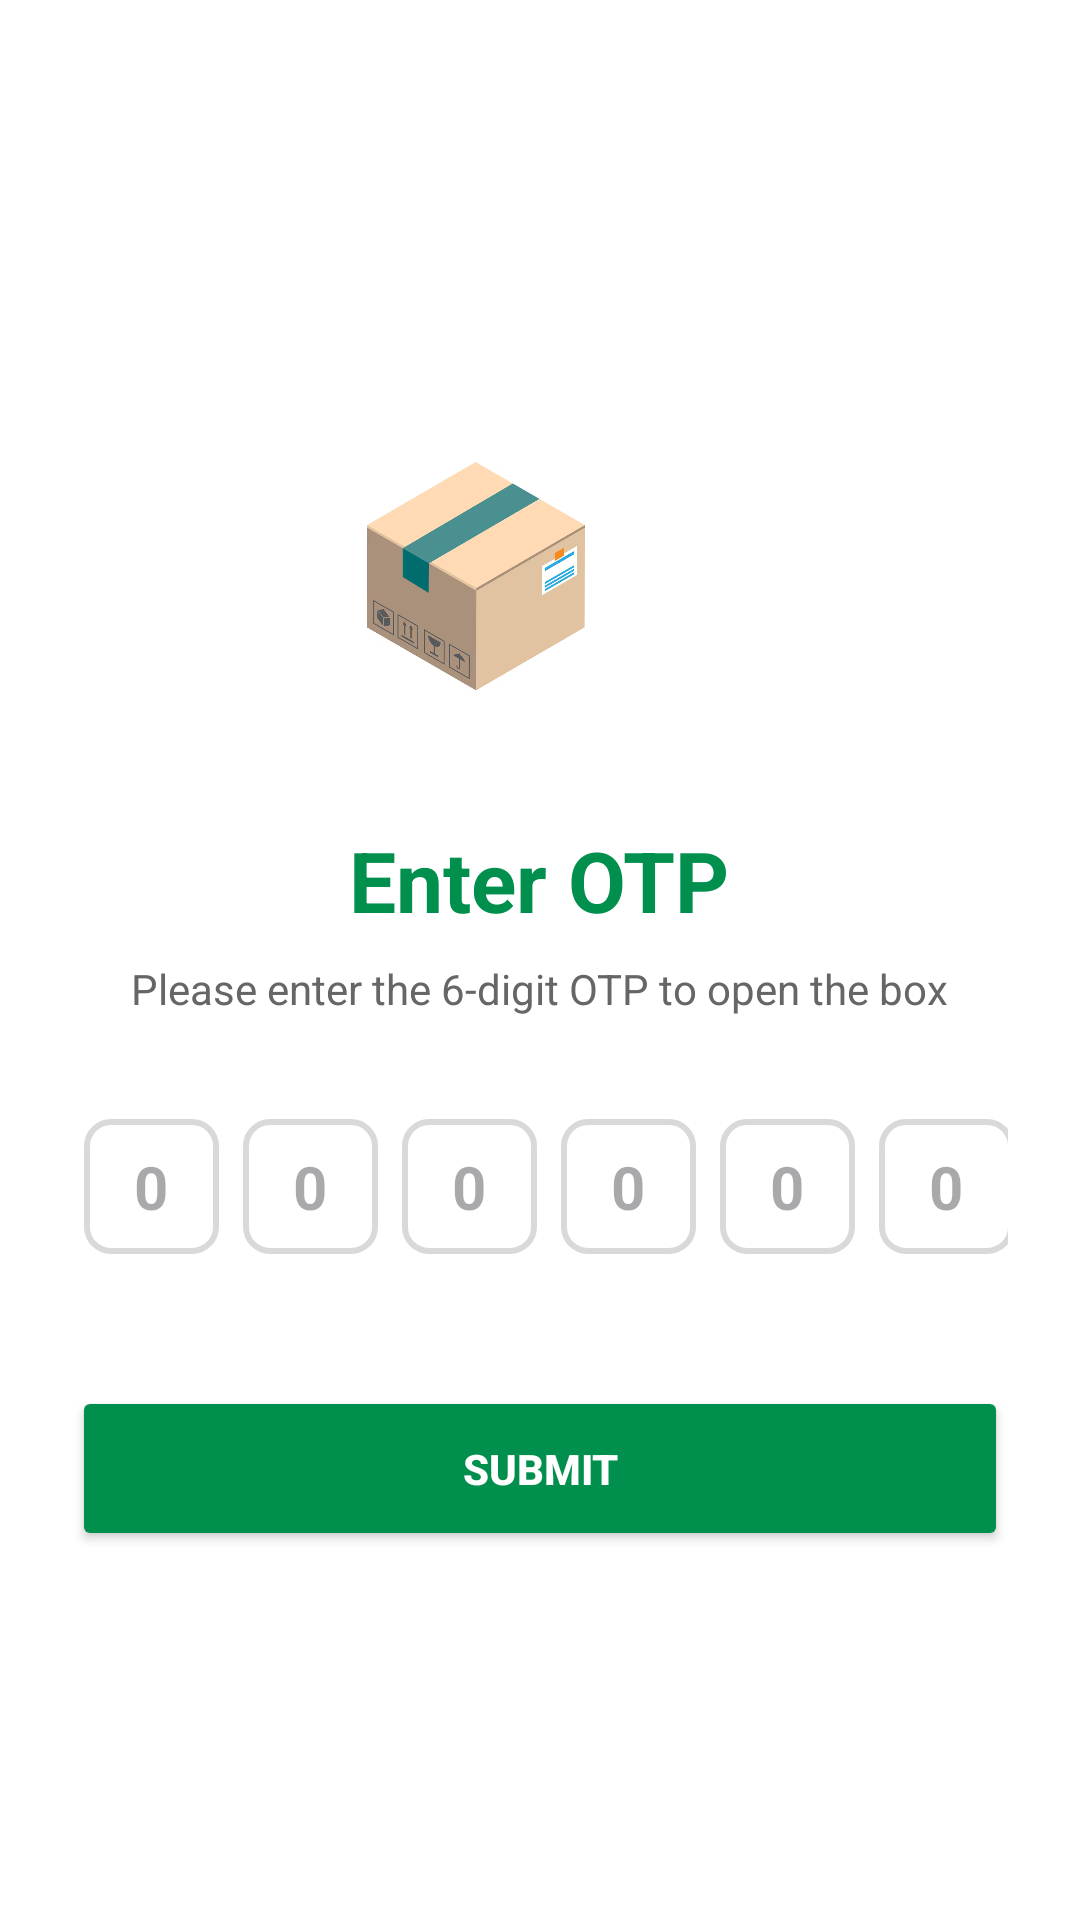

Produce the Android XML layout that renders to this screen, including the resource entries it uses.
<!-- AndroidManifest.xml: application theme Theme.UNIDROP -->
<!-- res/layout/activity_otpvalidation.xml -->
<?xml version="1.0" encoding="utf-8"?>
<LinearLayout xmlns:android="http://schemas.android.com/apk/res/android"
    android:layout_width="match_parent"
    android:layout_height="match_parent"
    android:orientation="vertical"
    android:gravity="center"
    android:background="#FFFFFF"
    android:padding="24dp">

    <ImageView
        android:id="@+id/imgLogo"
        android:layout_width="140dp"
        android:layout_height="140dp"
        android:src="@drawable/delivery_box"
        android:contentDescription="Delivery Box" />

    <TextView
        android:layout_width="wrap_content"
        android:layout_height="wrap_content"
        android:text="Enter OTP"
        android:textStyle="bold"
        android:textSize="28sp"
        android:textColor="#008F4C"
        android:layout_marginTop="12dp" />

    <TextView
        android:layout_width="wrap_content"
        android:layout_height="wrap_content"
        android:text="Please enter the 6-digit OTP to open the box"
        android:textSize="14sp"
        android:textColor="#666666"
        android:layout_marginTop="8dp"
        android:layout_marginBottom="30dp" />

    <LinearLayout
        android:layout_width="wrap_content"
        android:layout_height="wrap_content"
        android:orientation="horizontal">

        <EditText
            android:id="@+id/otp1"
            android:layout_width="45dp"
            android:layout_height="45dp"
            android:layout_margin="4dp"
            android:gravity="center"
            android:hint="0"
            android:inputType="number"
            android:maxLength="1"
            android:textSize="20sp"
            android:textStyle="bold"
            android:background="@drawable/otp_box" />

        <EditText
            android:id="@+id/otp2"
            android:layout_width="45dp"
            android:layout_height="45dp"
            android:layout_margin="4dp"
            android:gravity="center"
            android:hint="0"
            android:inputType="number"
            android:maxLength="1"
            android:textSize="20sp"
            android:textStyle="bold"
            android:background="@drawable/otp_box" />

        <EditText
            android:id="@+id/otp3"
            android:layout_width="45dp"
            android:layout_height="45dp"
            android:layout_margin="4dp"
            android:gravity="center"
            android:hint="0"
            android:inputType="number"
            android:maxLength="1"
            android:textSize="20sp"
            android:textStyle="bold"
            android:background="@drawable/otp_box" />

        <EditText
            android:id="@+id/otp4"
            android:layout_width="45dp"
            android:layout_height="45dp"
            android:layout_margin="4dp"
            android:gravity="center"
            android:hint="0"
            android:inputType="number"
            android:maxLength="1"
            android:textSize="20sp"
            android:textStyle="bold"
            android:background="@drawable/otp_box" />

        <EditText
            android:id="@+id/otp5"
            android:layout_width="45dp"
            android:layout_height="45dp"
            android:layout_margin="4dp"
            android:gravity="center"
            android:hint="0"
            android:inputType="number"
            android:maxLength="1"
            android:textSize="20sp"
            android:textStyle="bold"
            android:background="@drawable/otp_box" />

        <EditText
            android:id="@+id/otp6"
            android:layout_width="45dp"
            android:layout_height="45dp"
            android:layout_margin="4dp"
            android:gravity="center"
            android:hint="0"
            android:inputType="number"
            android:maxLength="1"
            android:textSize="20sp"
            android:textStyle="bold"
            android:background="@drawable/otp_box" />

    </LinearLayout>

    <Button
        android:id="@+id/btnSubmit"
        android:layout_width="match_parent"
        android:layout_height="55dp"
        android:layout_marginTop="40dp"
        android:text="Submit"
        android:textColor="#FFFFFF"
        android:textStyle="bold"
        android:backgroundTint="#008F4C" />

</LinearLayout>
<!-- resources referenced by this layout -->
<resources>
  <!-- drawable delivery_box: png bitmap (drawable, 135307 bytes) -->
  <!-- drawable otp_box (drawable) -->
  <?xml version="1.0" encoding="utf-8"?>
  <shape xmlns:android="http://schemas.android.com/apk/res/android">
  
      <solid android:color="#FFFFFF"/>
  
      <stroke
          android:width="2dp"
          android:color="#D9D9D9"/>
  
      <corners android:radius="8dp"/>
  
  </shape>
  <style name="Theme.UNIDROP" parent="Base.Theme.UNIDROP" />
  <style name="Base.Theme.UNIDROP" parent="Theme.Material3.DayNight.NoActionBar">
          
          
      </style>
</resources>
